Photos from the image-classification dataset "data" in the GitHub repository OwenMarko/CISC-360-Final-Project---ML-Profiler. Its 3 classes are: box turtle, not turtle, turtle.

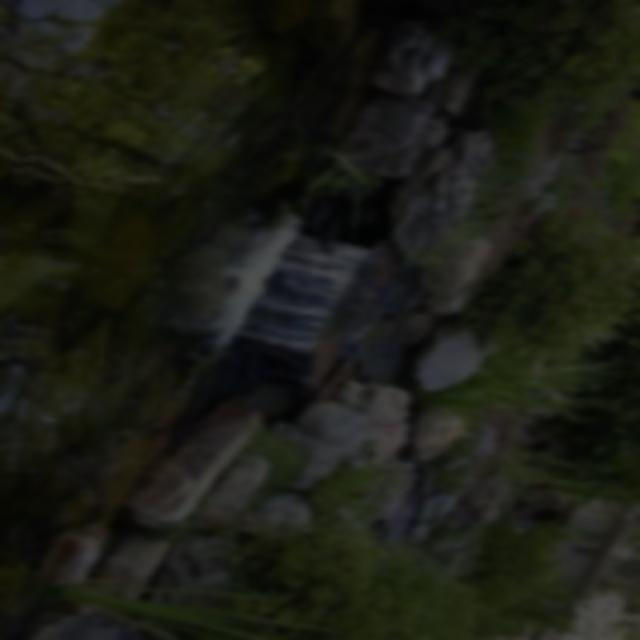
Label: not turtle

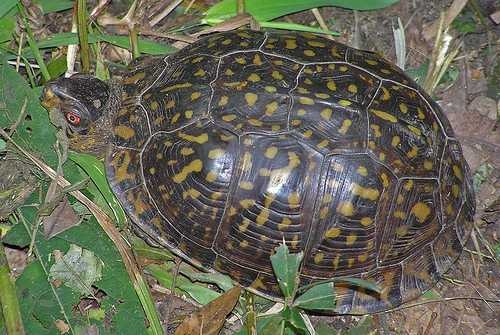
Label: box turtle

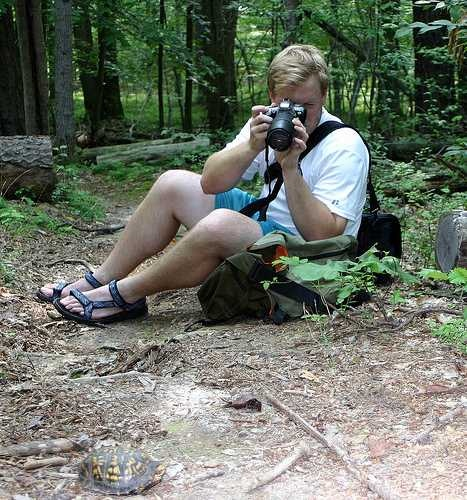
Label: turtle

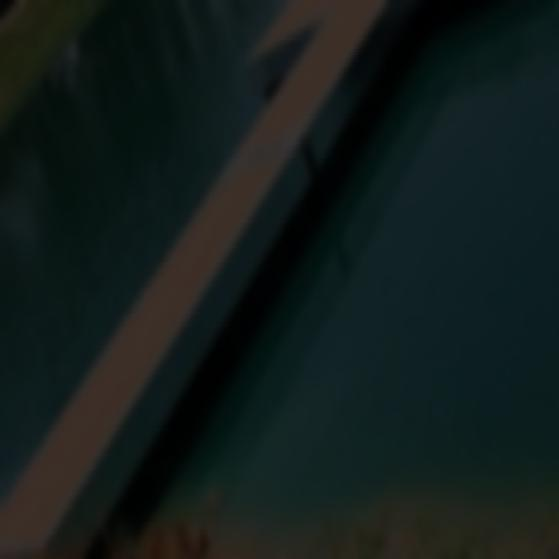
Label: not turtle

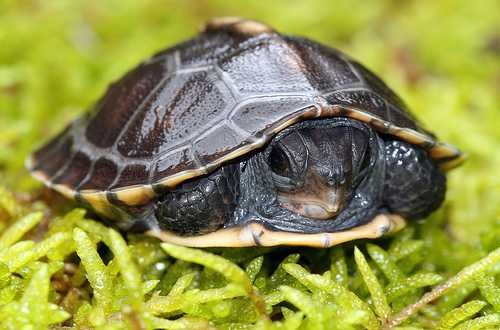
Label: box turtle

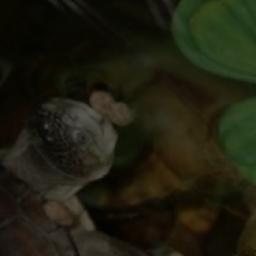
Label: turtle
